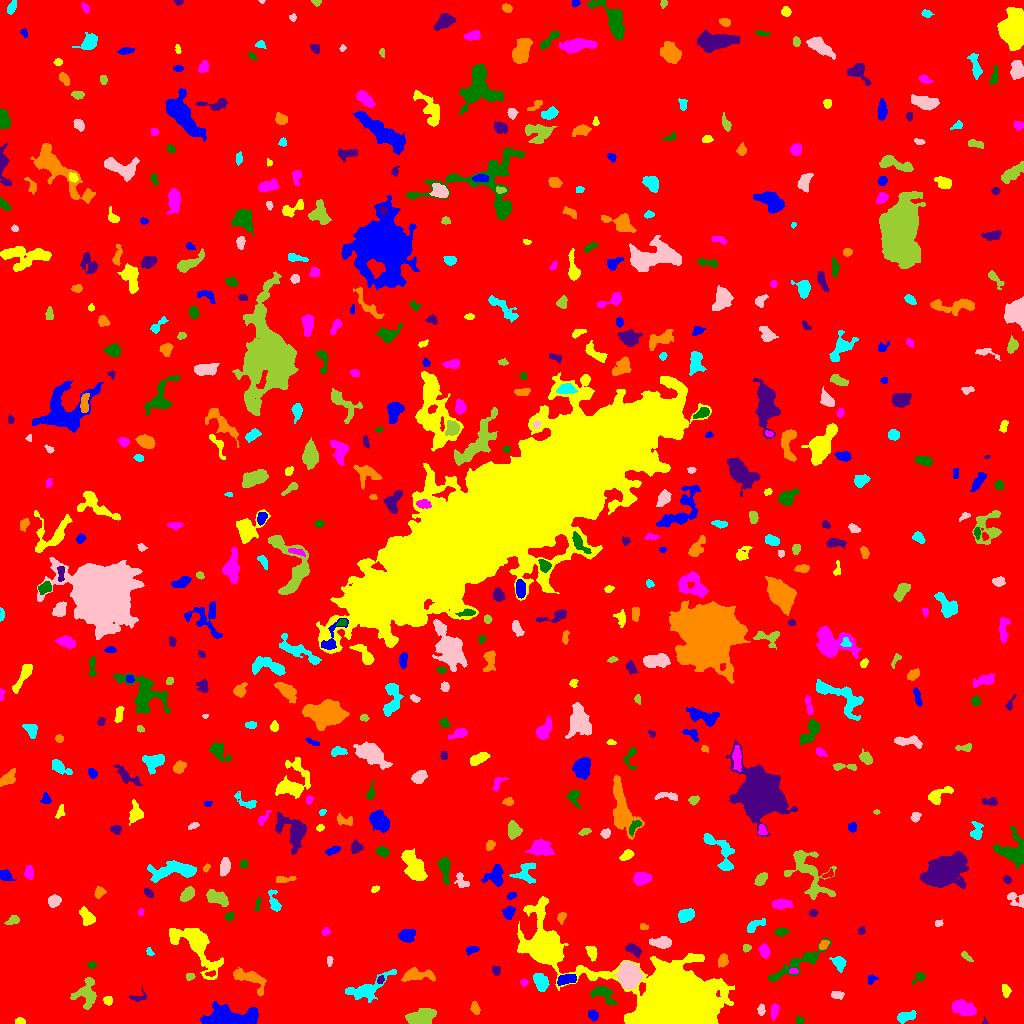

The file beside this chart, header and first rows:
ID, X, Y, A, B, theta, total_flux, mu_max, mu_median, mu_mean, R_fwhm, R_e, R10, R90, x_start, x_end, y_start, y_end, area, greylevel
0, 508.5, 508.9, 297, 296.1, -1.12, 2300537, 18.0, 2.0, 2.636, 49.22, 244.8, 94.83, 396.9, 0, 1023, 0, 1023, 872836, 2.636
1, 592.8, 8.533, 2.518, 2.122, -1.015, 304.0, 7.0, 3.0, 3.01, 3.742, 2.985, 1.128, 4.618, 588, 598, 2, 14, 101, 10.01
2, 20.3, 2.129, 2.098, 1.552, -0.1837, 210.0, 7.0, 3.0, 3.231, 2.985, 2.257, 0.7979, 3.478, 15, 25, 0, 6, 65, 10.23
3, 774.4, 12.68, 3.565, 1.614, 1.437, 216.0, 5.0, 2.0, 1.912, 3.568, 2.932, 1.262, 4.687, 771, 779, 3, 20, 113, 8.912
4, 799, 2.821, 2.007, 1.839, -1.282, 117.0, 5.0, 2.0, 1.857, 2.326, 2.257, 0.7979, 3.656, 796, 804, 0, 7, 63, 9.857
5, 984.8, 1.269, 1.725, 1.167, -1.339, 52.0, 6.0, 2.0, 1.926, 1.693, 1.262, 0.0, 2.185, 982, 988, 0, 7, 27, 9.926
6, 475.1, 15.36, 3.121, 1.945, -1.152, 255.0, 5.0, 2.0, 2.5, 3.909, 3.09, 1.262, 4.82, 470, 480, 9, 22, 102, 9.5
7, 905.2, 6.711, 4.727, 2.077, 0.2607, 505.0, 7.0, 3.0, 2.886, 4.442, 3.827, 1.493, 5.997, 897, 916, 0, 13, 175, 9.886
8, 761.1, 13.5, 2.714, 1.463, 1.511, 153.0, 5.0, 2.0, 1.962, 2.932, 2.459, 0.9772, 3.909, 757, 765, 8, 20, 78, 8.962
9, 421.5, 6.344, 6.991, 3.544, 0.2062, 2018, 10.0, 5.0, 5.214, 8.519, 6.333, 2.585, 9.657, 405, 436, 0, 15, 387, 11.21
10, 846.5, 13.27, 11.45, 5.472, -0.6946, 2691, 10.0, 4.0, 3.9, 8.253, 8.195, 3.141, 12.93, 819, 863, 0, 34, 690, 9.9
11, 229.7, 5.474, 12.43, 4.047, -0.009088, 9557, 35.0, 10.0, 11.89, 8.058, 7.632, 3.038, 12.84, 200, 258, 0, 22, 804, 17.89
12, 108.1, 22.89, 2.242, 2.007, -1.457, 200.0, 5.0, 3.0, 2.564, 3.656, 2.706, 0.9772, 4.107, 103, 112, 18, 27, 78, 9.564
13, 963.8, 15, 5.775, 3.093, -0.348, 1838, 13.0, 5.0, 5.835, 6.383, 5.323, 2.111, 8.425, 952, 976, 8, 24, 315, 11.83
14, 601.6, 30.93, 5.708, 3.328, -0.3309, 833.0, 9.0, 3.0, 3.155, 5.046, 4.297, 1.693, 7.047, 590, 617, 19, 37, 264, 10.16
15, 138.4, 26.23, 4.953, 2.521, 0.1874, 220.0, 4.0, 2.0, 2.222, 5.14, 3.338, 1.262, 5.015, 129, 146, 22, 37, 99, 8.222
16, 249.2, 45.47, 9.632, 3.779, -0.4224, 1428, 10.0, 3.0, 3.798, 6.232, 5.67, 2.185, 9.407, 233, 266, 27, 56, 376, 9.798
17, 365.9, 34.56, 13.4, 4.26, 0.477, 1550, 9.0, 2.0, 3.094, 5.809, 6.507, 2.394, 10.88, 345, 396, 21, 54, 501, 9.094
18, 837.1, 28.67, 3.011, 1.925, -0.09085, 446.0, 9.0, 4.0, 4.598, 3.868, 3.038, 1.262, 4.72, 831, 844, 24, 32, 97, 13.6
19, 86.14, 29.85, 7.443, 5.832, 1.295, 1368, 10.0, 3.0, 3.437, 5.698, 6.18, 2.257, 9.788, 70, 96, 14, 46, 398, 9.437
20, 38.26, 43.38, 6.213, 2.709, 0.1309, 784.0, 7.0, 3.0, 3.2, 5.202, 4.853, 1.871, 7.756, 24, 49, 36, 49, 245, 9.2
21, 566.5, 44.08, 4.798, 2.25, 0.1649, 1190, 13.0, 7.0, 6.575, 5.585, 4.26, 1.693, 6.433, 557, 576, 38, 49, 181, 15.57
22, 1006, 33.6, 3.15, 2.115, -1.24, 105.0, 3.0, 1.0, 1.05, 2.932, 2.764, 0.9772, 4.514, 1002, 1011, 26, 39, 100, 8.05
23, 524.1, 40.82, 1.81, 1.793, 0.2199, 136.0, 5.0, 3.0, 2.615, 2.932, 2.257, 0.7979, 3.478, 520, 528, 37, 44, 52, 9.615
24, 920.3, 46.93, 2.954, 2.107, 0.4921, 167.0, 5.0, 1.0, 1.722, 3.038, 2.394, 0.9772, 4.068, 912, 925, 39, 51, 97, 8.722
25, 380.6, 43.81, 2.111, 1.439, 1.188, 151.0, 5.0, 3.0, 2.745, 3.241, 2.326, 0.9772, 3.432, 377, 384, 40, 48, 55, 12.75
26, 415.5, 48.4, 8.14, 2.817, 0.0004503, 1319, 12.0, 4.0, 4.368, 5.078, 5.078, 1.871, 8.387, 401, 435, 42, 56, 302, 10.37
27, 541, 41.92, 4.209, 2.808, -1.202, 1054, 11.0, 4.0, 4.623, 5.232, 4.26, 1.693, 6.91, 533, 549, 32, 50, 228, 11.62
28, 628.5, 48.92, 5.887, 4.905, -1.463, 5215, 23.0, 9.0, 9.711, 8.368, 6.91, 2.764, 10.67, 614, 643, 34, 62, 537, 19.71
29, 190.1, 47.22, 2.084, 1.655, 0.0607, 139.0, 5.0, 2.0, 2.206, 2.877, 2.394, 0.7979, 3.7, 186, 195, 43, 50, 63, 9.206
30, 210.5, 49.83, 2.718, 1.173, 0.1636, 192.0, 7.0, 4.0, 3.692, 3.038, 2.326, 0.9772, 3.478, 205, 215, 47, 53, 52, 15.69
31, 871.4, 44.18, 2.657, 2.037, 0.6902, 188.0, 5.0, 2.0, 2.541, 3.385, 2.764, 0.9772, 4.222, 868, 878, 39, 49, 74, 8.541
32, 675.3, 19.64, 21.42, 12.61, -0.3473, 218273, 250.0, 14.0, 36.93, 12.03, 14.76, 5.323, 28.82, 517, 734, 0, 127, 5911, 41.93
33, 793.9, 52.38, 1.924, 1.339, 0.03297, 82.0, 4.0, 1.0, 1.608, 2.764, 1.954, 0.7979, 3.192, 789, 798, 50, 55, 51, 12.61
34, 91.5, 58.6, 1.91, 1.463, -6.023143720351462e-13, 80.0, 3.0, 1.0, 1.356, 2.985, 2.185, 0.7979, 3.338, 87, 96, 55, 62, 59, 8.356
35, 496.3, 53.25, 2.399, 2.099, -0.9788, 136.0, 3.0, 2.0, 1.722, 3.742, 2.821, 1.128, 4.442, 492, 500, 48, 58, 79, 8.722
36, 722.9, 62.69, 2.933, 2.143, 1.224, 340.0, 6.0, 3.0, 2.787, 4.442, 3.141, 1.262, 5.015, 718, 728, 56, 70, 122, 9.787
37, 839.2, 60.73, 3.277, 2.599, -0.913, 528.0, 9.0, 3.0, 3.259, 3.909, 3.523, 1.382, 5.754, 829, 846, 51, 67, 162, 10.26
38, 329.5, 62.3, 2.43, 1.264, 1.477, 88.0, 3.0, 1.0, 1.517, 2.985, 2.185, 0.7979, 3.523, 327, 333, 57, 67, 58, 8.517
39, 966.5, 66.7, 3.445, 1.288, -0.7098, 148.0, 4.0, 2.0, 1.973, 3.909, 2.585, 0.9772, 4.107, 961, 973, 62, 72, 75, 8.973
40, 922.1, 71.5, 2.043, 1.247, -0.5842, 78.0, 6.0, 1.0, 1.625, 1.784, 1.784, 0.5642, 3.09, 916, 925, 68, 75, 48, 9.625
41, 472.2, 73.77, 3.275, 1.806, 0.2077, 248.0, 5.0, 3.0, 2.725, 3.868, 3.038, 1.128, 4.72, 466, 479, 68, 77, 91, 8.725
42, 591.8, 71.31, 3.42, 2.091, -1.256, 437.0, 9.0, 3.0, 3.311, 3.656, 3.338, 1.262, 5.262, 585, 597, 62, 77, 132, 10.31
43, 764.4, 72.55, 3.181, 2.154, -1.39, 493.0, 10.0, 3.0, 3.652, 3.909, 3.241, 1.262, 5.202, 758, 770, 65, 80, 135, 10.65
44, 798.8, 60.39, 17.77, 3.168, 0.5297, 1939, 12.0, 3.0, 3.686, 5.585, 6.676, 2.394, 11, 768, 831, 42, 85, 526, 9.686
45, 633.9, 73.71, 4.299, 2.221, -0.5611, 642.0, 10.0, 4.0, 4.338, 4.787, 3.827, 1.493, 5.863, 625, 641, 65, 80, 148, 10.34
46, 823.5, 78.73, 2.566, 1.691, 0.7118, 260.0, 8.0, 3.0, 3.133, 3.241, 2.585, 0.9772, 4.184, 819, 829, 74, 83, 83, 12.13
47, 149.6, 71.4, 2.294, 1.535, -0.936, 136.0, 6.0, 2.0, 2.615, 2.764, 2.326, 0.7979, 3.656, 146, 154, 68, 76, 52, 8.615
48, 661.7, 80.9, 5.099, 2.371, -0.02974, 831.0, 9.0, 4.0, 3.865, 5.171, 4.334, 1.784, 6.817, 649, 671, 75, 87, 215, 10.87
49, 746.7, 75.48, 1.881, 1.813, 1.029, 126.0, 4.0, 2.0, 2.066, 3.568, 2.394, 0.9772, 3.613, 743, 751, 71, 79, 61, 9.066
50, 92.31, 84.14, 3.207, 2.021, 1.557, 220.0, 4.0, 2.0, 2.157, 4.652, 3.141, 1.262, 4.886, 87, 97, 77, 91, 102, 10.16
51, 406.6, 87.67, 3.458, 2.82, -0.07303, 624.0, 7.0, 3.0, 3.168, 5.14, 3.989, 1.596, 6.283, 398, 415, 81, 94, 197, 10.17
52, 197.7, 75.8, 17.24, 6.963, -0.8603, 4209, 11.0, 4.0, 4.384, 8.849, 9.837, 3.7, 15.18, 169, 223, 44, 95, 960, 10.38
53, 325.7, 91.95, 1.946, 1.726, 0.8073, 114.0, 4.0, 2.0, 1.781, 3.29, 2.257, 0.7979, 3.7, 321, 330, 88, 96, 64, 8.781
54, 781.4, 91.74, 3.169, 1.863, 0.1463, 262.0, 5.0, 3.0, 2.62, 4.26, 3.192, 1.262, 4.787, 774, 788, 87, 96, 100, 9.62
55, 861.4, 92.71, 1.808, 1.556, 0.9042, 108.0, 4.0, 2.0, 1.895, 3.038, 2.034, 0.7979, 3.385, 858, 865, 89, 97, 57, 8.895
56, 643.1, 96.4, 2.033, 1.538, -0.3523, 125.0, 4.0, 3.0, 2.358, 3.478, 2.326, 0.9772, 3.432, 640, 648, 94, 100, 53, 10.36
57, 754.2, 97.58, 5.4, 2.11, 0.4906, 222.0, 4.0, 1.0, 1.396, 4.754, 3.656, 1.382, 5.726, 747, 765, 91, 105, 159, 8.396
58, 938.9, 100.4, 2.026, 1.53, 0.02836, 84.0, 3.0, 2.0, 1.585, 3.141, 2.257, 0.7979, 3.338, 935, 943, 97, 104, 53, 8.585
59, 13.28, 103.4, 3.024, 1.986, 0.3706, 277.0, 6.0, 3.0, 2.638, 4.146, 3.038, 1.128, 4.652, 4, 19, 99, 108, 105, 9.638
... 551 more rows
